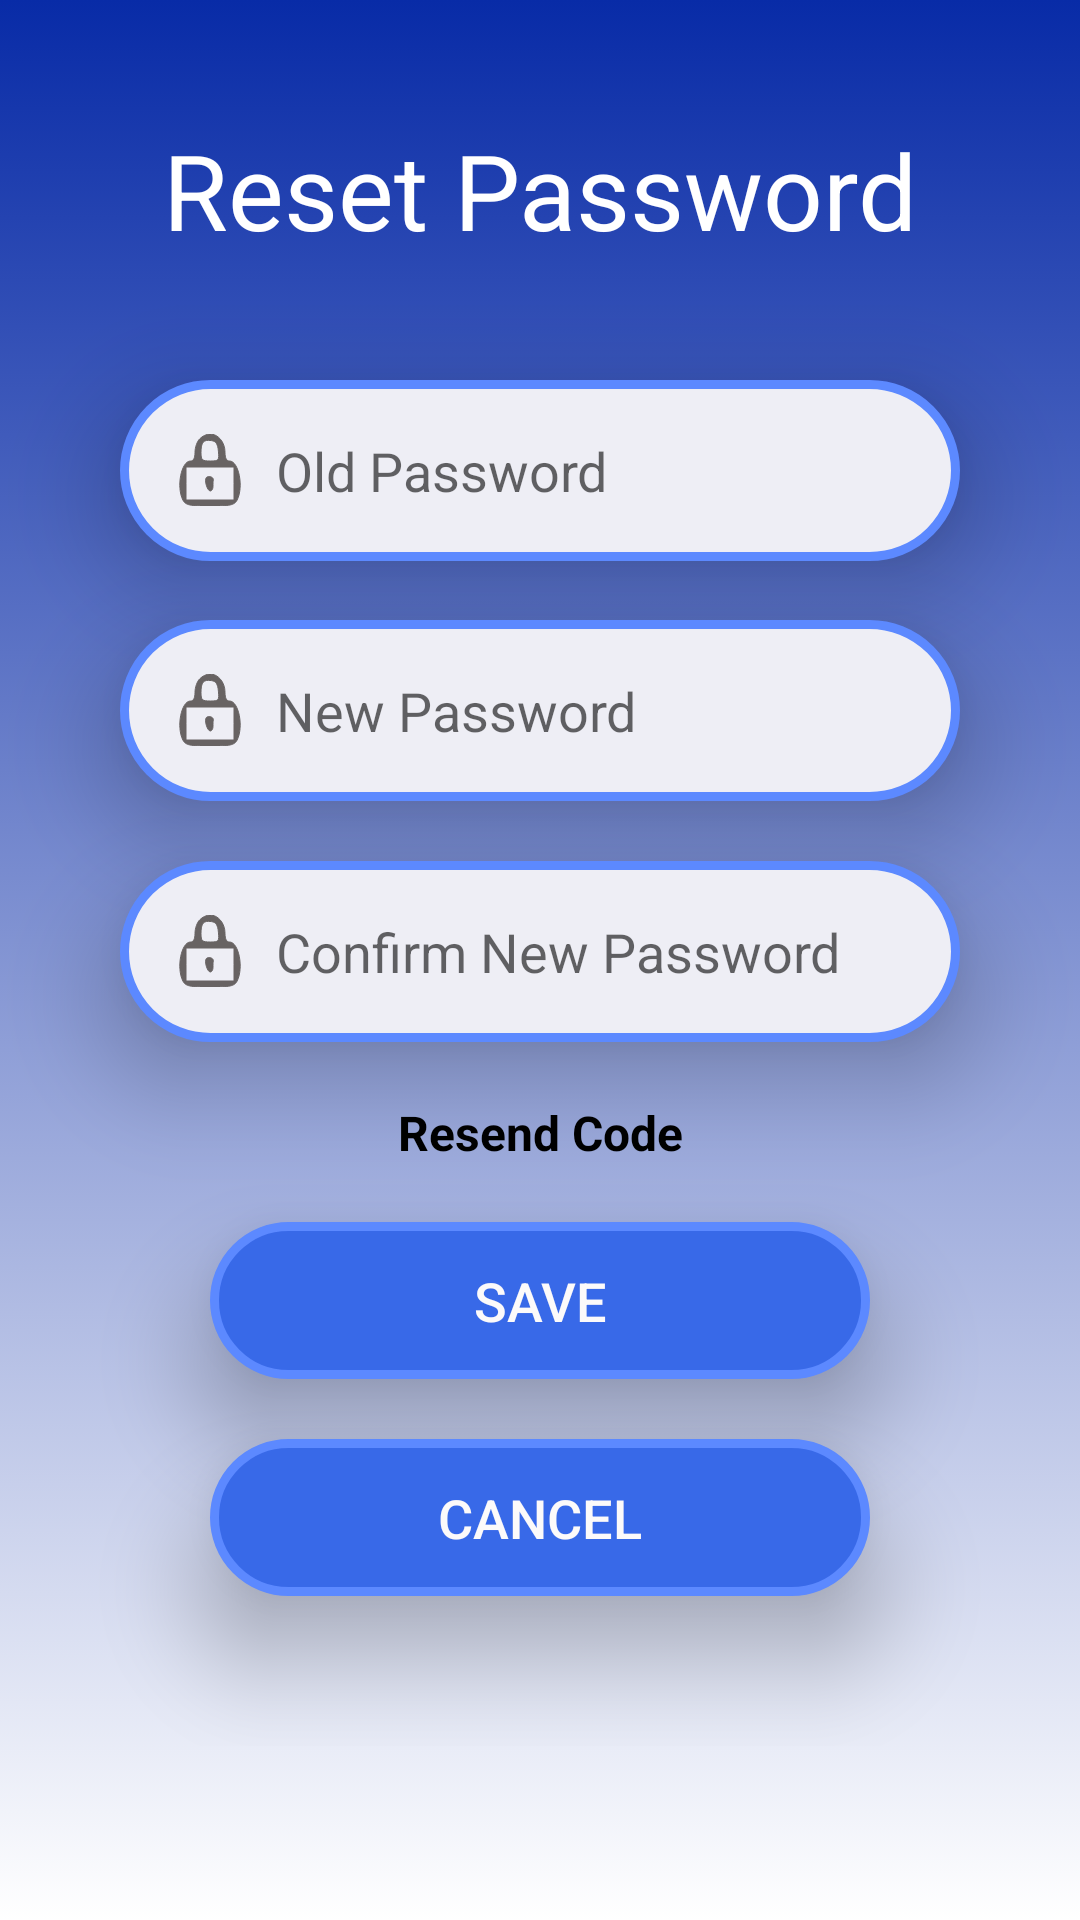

Write the Android layout XML for this screen, with the resource values it uses.
<!-- AndroidManifest.xml: application theme AppTheme -->
<!-- res/layout/activity_forgot_password.xml -->
<?xml version="1.0" encoding="utf-8"?>
<androidx.constraintlayout.widget.ConstraintLayout
    xmlns:android="http://schemas.android.com/apk/res/android"
    xmlns:app="http://schemas.android.com/apk/res-auto"
    xmlns:tools="http://schemas.android.com/tools"
    android:layout_width="match_parent"
    android:layout_height="match_parent"
    android:background="@drawable/back_ground"
    tools:context=".ForgotPassword">

    <ScrollView
        android:id="@+id/scrollViewForgotPassword"
        android:layout_width="match_parent"
        android:layout_height="match_parent"
        app:layout_constraintBottom_toBottomOf="parent"
        app:layout_constraintEnd_toEndOf="parent"
        app:layout_constraintStart_toStartOf="parent"
        app:layout_constraintTop_toTopOf="parent">

        <androidx.constraintlayout.widget.ConstraintLayout
            android:id="@+id/constraintForgotPassword"
            android:layout_width="match_parent"
            android:layout_height="wrap_content"
            >
            <TextView
                android:id="@+id/textView"
                android:layout_width="wrap_content"
                android:layout_height="wrap_content"
                android:layout_marginTop="40dp"
                android:text="Reset Password"
                android:textColor="@color/white"
                android:textSize="35sp"
                app:layout_constraintEnd_toEndOf="parent"
                app:layout_constraintStart_toStartOf="parent"
                app:layout_constraintTop_toTopOf="parent" />


            <EditText
                android:id="@+id/forgotPassword_OldPassword"
                android:layout_width="match_parent"
                android:layout_height="wrap_content"
                android:layout_marginHorizontal="40dp"
                android:background="@drawable/input_bg"
                android:drawableStart="@drawable/padlock"
                android:drawablePadding="10dp"
                android:layout_marginTop="40dp"
                android:elevation="20dp"
                android:hint="Old Password"
                android:inputType="textEmailAddress"
                android:padding="18dp"
                app:layout_constraintEnd_toEndOf="parent"
                app:layout_constraintStart_toStartOf="parent"
                app:layout_constraintTop_toBottomOf="@+id/textView" />
            <EditText
                android:id="@+id/forgotPassword_code"
                android:layout_width="match_parent"
                android:layout_height="wrap_content"
                android:layout_marginHorizontal="40dp"
                android:background="@drawable/input_bg"
                android:drawableStart="@drawable/padlock"
                android:drawablePadding="10dp"
                android:visibility="gone"

                android:layout_marginTop="40dp"
                android:elevation="20dp"
                android:hint="Input Code"
                android:inputType="text"
                android:padding="18dp"
                app:layout_constraintEnd_toEndOf="parent"
                app:layout_constraintStart_toStartOf="parent"
                app:layout_constraintTop_toBottomOf="@+id/textView" />

            <EditText
                android:id="@+id/newPassword"
                android:layout_width="match_parent"
                android:layout_height="wrap_content"
                android:layout_marginHorizontal="40dp"
                android:background="@drawable/input_bg"
                android:drawableStart="@drawable/padlock"
                android:drawablePadding="10dp"
                android:layout_marginTop="120dp"
                android:elevation="20dp"
                android:hint="New Password"
                android:inputType="textPassword"
                android:padding="18dp"
                app:layout_constraintEnd_toEndOf="parent"
                app:layout_constraintStart_toStartOf="parent"
                app:layout_constraintTop_toBottomOf="@+id/textView" />

            <EditText
                android:id="@+id/confirmNewPassword"
                android:layout_width="match_parent"
                android:layout_height="wrap_content"
                android:layout_marginHorizontal="40dp"
                android:layout_marginTop="20dp"
                android:background="@drawable/input_bg"
                android:drawableStart="@drawable/padlock"
                android:drawablePadding="10dp"
                android:elevation="20dp"
                android:hint="Confirm New Password"
                android:inputType="textPassword"
                android:padding="18dp"
                app:layout_constraintEnd_toEndOf="parent"
                app:layout_constraintStart_toStartOf="parent"
                app:layout_constraintTop_toBottomOf="@+id/newPassword" />

            <TextView
                android:id="@+id/backToLogin"
                android:layout_width="wrap_content"
                android:layout_height="wrap_content"
                android:text="Resend Code"
                android:textColor="@color/black"
                android:textSize="16sp"
                android:textStyle="bold"
                app:layout_constraintBottom_toTopOf="@+id/saveButton"
                app:layout_constraintEnd_toEndOf="parent"
                app:layout_constraintStart_toStartOf="parent"
                app:layout_constraintTop_toBottomOf="@+id/confirmNewPassword" />
            <androidx.appcompat.widget.AppCompatButton
                android:id="@+id/saveButton"
                android:layout_width="match_parent"
                android:layout_height="wrap_content"
                android:layout_marginHorizontal="70dp"
                android:layout_marginTop="60dp"
                android:background="@drawable/button_bg"
                android:elevation="20dp"
                android:padding="14dp"
                android:stateListAnimator="@null"
                android:text="Save"
                android:textColor="#FCFAFA"
                android:textSize="18sp"
                app:layout_constraintTop_toBottomOf="@+id/confirmNewPassword" />

            <androidx.appcompat.widget.AppCompatButton
                android:id="@+id/cancelButton"
                android:layout_width="match_parent"
                android:layout_height="wrap_content"
                android:layout_marginHorizontal="70dp"
                android:layout_marginTop="20dp"
                android:layout_marginBottom="30dp"
                android:background="@drawable/button_bg"
                android:elevation="20dp"
                android:padding="14dp"
                android:stateListAnimator="@null"
                android:text="Cancel"
                android:textColor="#FCFAFA"
                android:textSize="18sp"
                app:layout_constraintTop_toBottomOf="@+id/saveButton" />

            <View
                android:layout_width="wrap_content"
                android:layout_height="wrap_content"
                android:layout_marginHorizontal="40dp"
                android:layout_marginTop="50dp"
                app:layout_constraintEnd_toEndOf="parent"
                app:layout_constraintStart_toStartOf="parent"
                app:layout_constraintTop_toBottomOf="@+id/cancelButton" />

        </androidx.constraintlayout.widget.ConstraintLayout>
    </ScrollView>

    <ProgressBar
        android:id="@+id/forgotPassword_progress"
        android:layout_width="wrap_content"
        android:layout_height="wrap_content"
        android:visibility="gone"
        app:layout_constraintBottom_toBottomOf="parent"
        app:layout_constraintEnd_toEndOf="parent"
        app:layout_constraintStart_toStartOf="parent"
        app:layout_constraintTop_toTopOf="parent" />
</androidx.constraintlayout.widget.ConstraintLayout>
<!-- resources referenced by this layout -->
<resources>
  <color name="black">#FF000000</color>
  <color name="white">#FFFFFFFF</color>
  <!-- drawable back_ground (drawable) -->
  <?xml version="1.0" encoding="utf-8"?>
  <selector xmlns:android="http://schemas.android.com/apk/res/android">
  <item>
      <shape android:shape="rectangle">
          <gradient
              android:type="linear"
              android:angle="270"
              android:startColor="#082BA7"
              android:endColor="@color/white"/>
      </shape>
  
  </item>
  </selector>
  <!-- drawable button_bg (drawable) -->
  <?xml version="1.0" encoding="utf-8"?>
  <selector xmlns:android="http://schemas.android.com/apk/res/android">
      <item>
          <shape android:shape="rectangle">
              <solid android:color="#3869E8"/>
              <corners android:radius="40dp"/>
              <stroke android:color="#5C89FF"
                  android:width="3dp"/>
          </shape>
      </item>
  </selector>
  <!-- drawable input_bg (drawable) -->
  <?xml version="1.0" encoding="utf-8"?>
  <selector xmlns:android="http://schemas.android.com/apk/res/android">
      <item>
          <shape android:shape="rectangle">
              <solid android:color="#EEEEF5"/>
              <corners android:radius="40dp"/>
              <stroke android:color="#5C89FF"
                      android:width="3dp"/>
          </shape>
      </item>
  
  </selector>
  <!-- drawable padlock (drawable) -->
  <vector xmlns:android="http://schemas.android.com/apk/res/android"
      android:width="24dp"
      android:height="24dp"
      android:viewportWidth="24"
      android:viewportHeight="24">
    <path
        android:pathData="M8.6,1.6c-0.9,0.8 -1.6,2.9 -1.6,4.5 0,1.9 -0.5,2.9 -1.5,2.9 -3.1,-0 -4.8,8.7 -2.5,13.1 0.9,1.6 2.2,1.9 9,1.9 6.8,-0 8.1,-0.3 9,-1.9 2.3,-4.4 0.6,-13.1 -2.5,-13.1 -1,-0 -1.5,-1 -1.5,-2.9 0,-3.4 -2.3,-6.1 -5,-6.1 -1,-0 -2.6,0.7 -3.4,1.6zM14.8,5.7c0.3,3.1 0.1,3.3 -2.7,3.3 -2.7,-0 -3.1,-0.3 -3.1,-2.8 0,-3.5 0.8,-4.4 3.5,-4 1.5,0.2 2.1,1.2 2.3,3.5zM20,16.5l0,5.5 -8,-0 -8,-0 0,-5.5 0,-5.5 8,-0 8,-0 0,5.5z"
        android:fillColor="#686363"
        android:strokeColor="#686363"/>
    <path
        android:pathData="M10.8,14.5c-0.8,0.9 0.3,4.5 1.3,4.5 0.5,-0 0.9,-0.7 0.9,-1.5 0,-0.8 0,-1.8 0.1,-2.2 0.1,-1 -1.6,-1.5 -2.3,-0.8z"
        android:fillColor="#686363"
        android:strokeColor="#686363"/>
  </vector>
  <style name="AppTheme" parent="Theme.MaterialComponents.Light.DarkActionBar">
          
          <item name="colorPrimary">#082BA7</item>
          
          <item name="colorPrimaryDark">#08299F</item>
          
          <item name="colorAccent">#082BA7</item>
      </style>
</resources>
